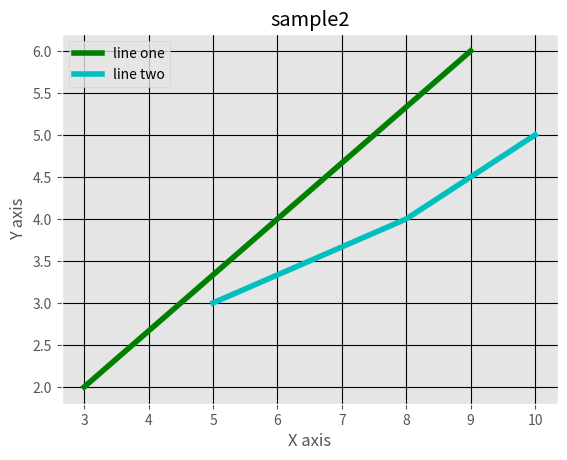

Python code for this plot:
from matplotlib import pyplot as plt
from matplotlib import style

style.use('ggplot')

x=[5,8,10]
y=[3,4,5]

x1=[3,6,9]
y1=[2,4,6]

plt.plot(x1,y1,'g',label="line one",linewidth=4)  #here g specifies color #plt.plot() plots a linear graph aka line graph cannot draw other type of graphs
plt.plot(x,y,'c',label="line two",linewidth=4)    #same

plt.title("sample2")
plt.xlabel("X axis")
plt.ylabel("Y axis")

plt.grid(True,color='k')

plt.legend()  #gives a desciption of lines plotted

plt.show()
